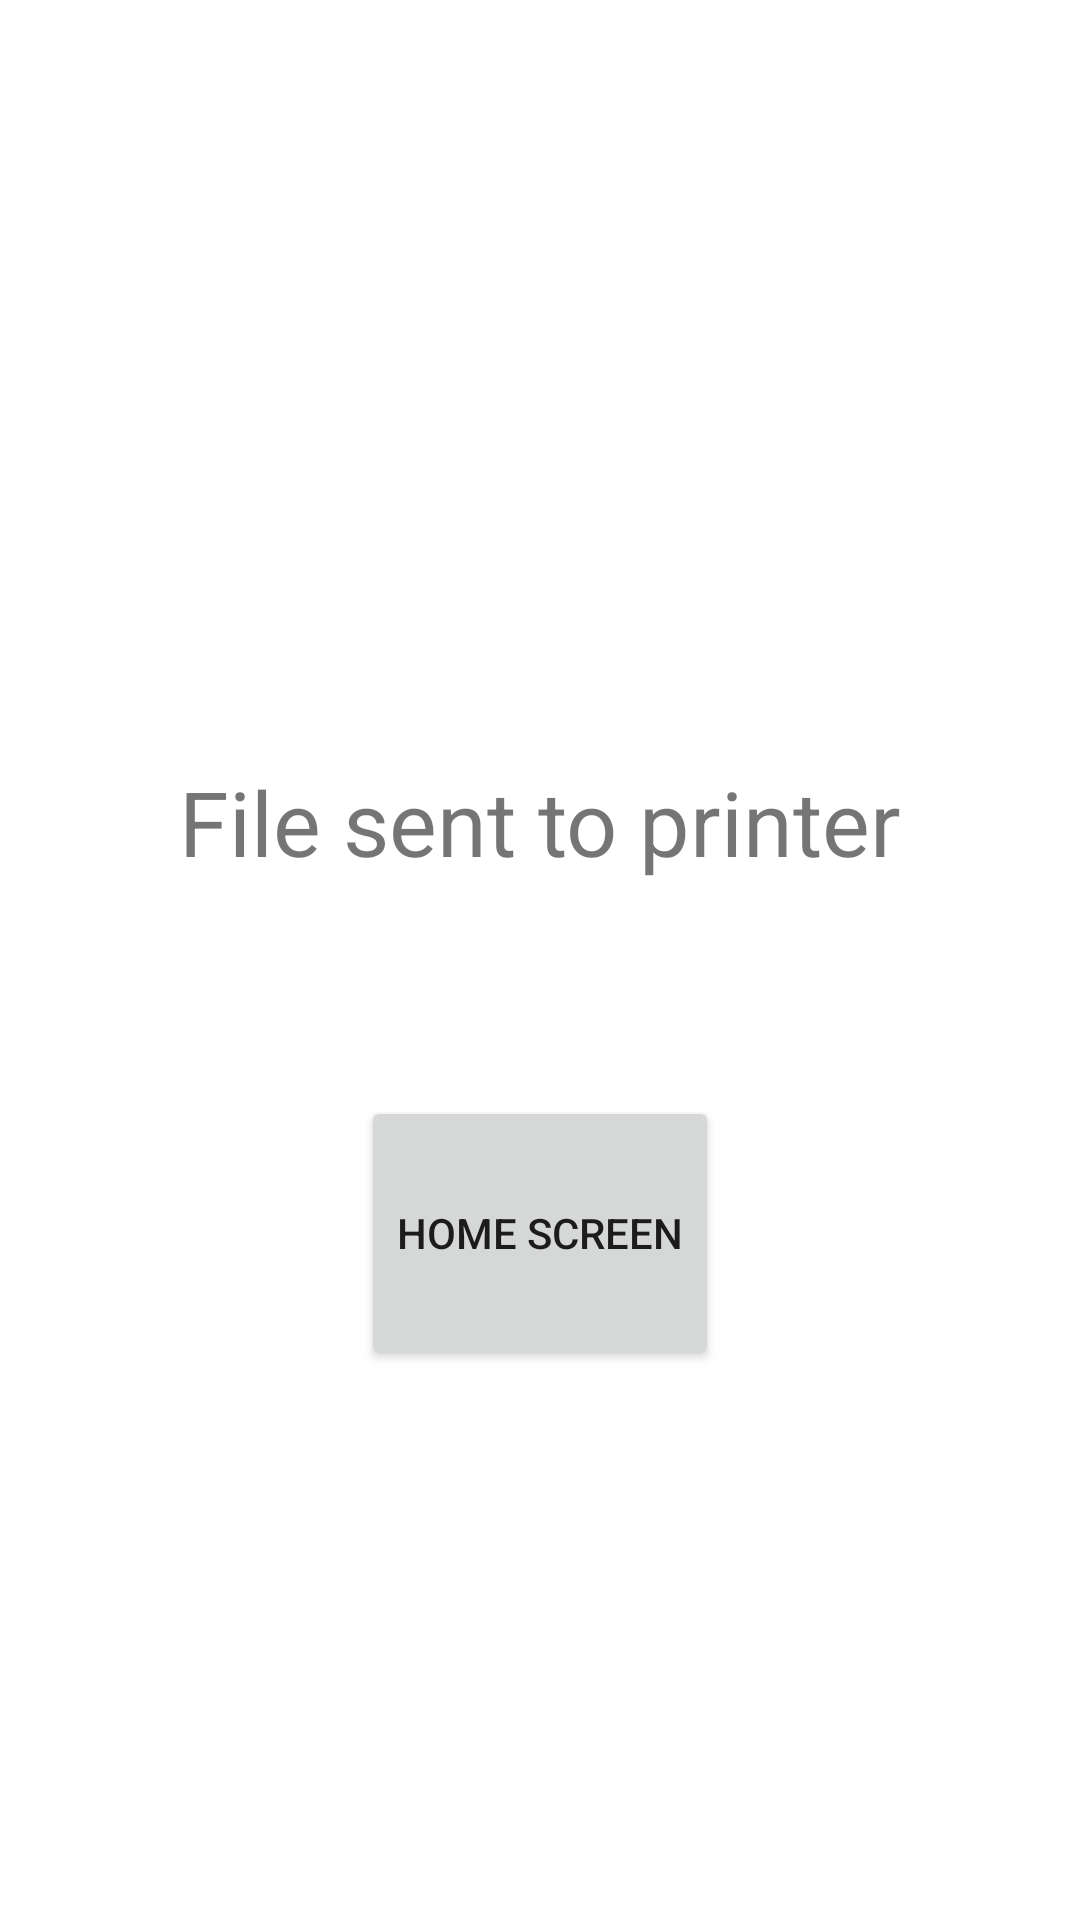

This screen was rendered from an Android layout file. Write that file and the resources it references.
<!-- AndroidManifest.xml: application theme Theme.FinalProj_Beta2 -->
<!-- res/layout/activity_confirm_student_print.xml -->
<?xml version="1.0" encoding="utf-8"?>
<LinearLayout xmlns:android="http://schemas.android.com/apk/res/android"
    xmlns:app="http://schemas.android.com/apk/res-auto"
    xmlns:tools="http://schemas.android.com/tools"
    android:layout_width="match_parent"
    android:layout_height="match_parent"
    tools:context=".confirm_student_print">

    <Space
        android:layout_width="0px"
        android:layout_height="match_parent"
        android:layout_weight="5" />

    <LinearLayout
        android:layout_width="0px"
        android:layout_height="match_parent"
        android:layout_weight="90"
        android:gravity="center"
        android:orientation="vertical">

        <Space
            android:layout_width="match_parent"
            android:layout_height="0px"
            android:layout_weight="10" />

        <TextView
            android:id="@+id/textView6"
            android:layout_width="match_parent"
            android:layout_height="0px"
            android:layout_weight="10"
            android:gravity="center"
            android:text="File sent to printer"
            android:textSize="30sp" />

        <Button
            android:id="@+id/button3"
            android:layout_width="wrap_content"
            android:layout_height="0dp"
            android:layout_weight="5"
            android:gravity="center"
            android:onClick="done"
            android:text="Home Screen" />

        <Space
            android:layout_width="match_parent"
            android:layout_height="0px"
            android:layout_weight="10" />
    </LinearLayout>

    <Space
        android:layout_width="0px"
        android:layout_height="match_parent"
        android:layout_weight="5" />
</LinearLayout>
<!-- resources referenced by this layout -->
<resources>
  <style name="Theme.FinalProj_Beta2" parent="Theme.MaterialComponents.DayNight.DarkActionBar">
          
          <item name="colorPrimary">@color/purple_500</item>
          <item name="colorPrimaryVariant">@color/purple_700</item>
          <item name="colorOnPrimary">@color/white</item>
          
          <item name="colorSecondary">@color/teal_200</item>
          <item name="colorSecondaryVariant">@color/teal_700</item>
          <item name="colorOnSecondary">@color/black</item>
          
          <item name="android:statusBarColor" tools:targetApi="l">?attr/colorPrimaryVariant</item>
          
      </style>
  <color name="purple_500">#006BEE</color>
  <color name="purple_700">#0065B3</color>
  <color name="white">#FFFFFFFF</color>
  <color name="teal_200">#FF03DAC5</color>
  <color name="teal_700">#FF018786</color>
  <color name="black">#FFFFFF</color>
</resources>
